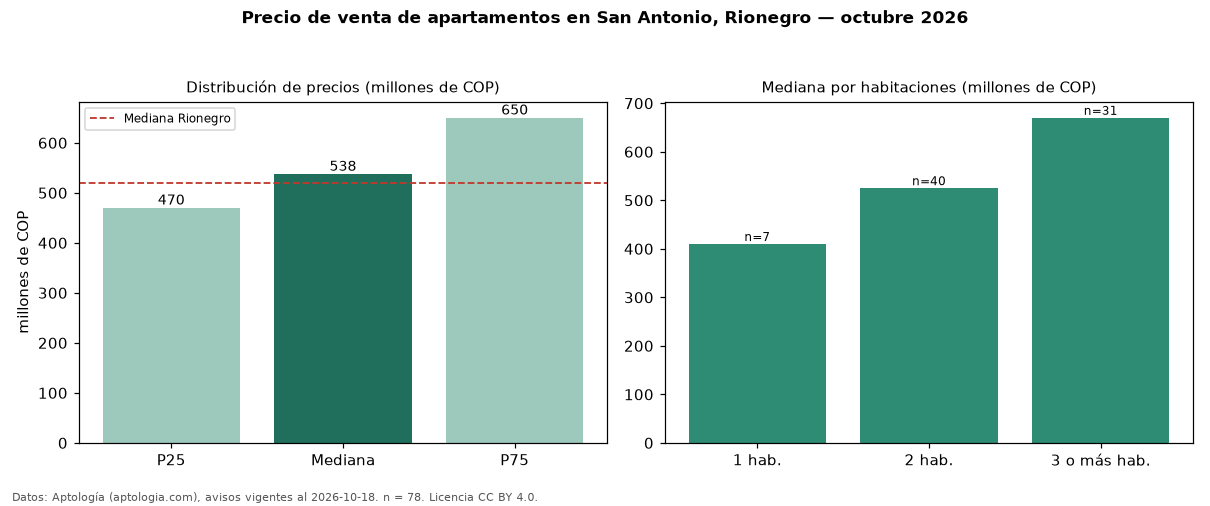

Source data for this figure (header and first rows):
seccion, metrica, valor, moneda, n
precio, p25, 470000000, COP, 78
precio, mediana, 537500000, COP, 78
precio, p75, 650000000, COP, 78
precio, minimo, 340000000, COP, 78
precio, maximo, 825000000, COP, 78
m2, mediana_precio_m2, 7965234, COP, 78
m2, area_mediana_m2, 72.0, m2, 78
admin, mediana_admin_mes, 362500, COP, 20
banos, mediana_banos, 2.0, , 
parqueadero, pct_con_parqueadero, 83.3, %, 78
estrato, estrato_mas_frecuente, 5, , 78
habitaciones, 1, 410000000, COP, 7
habitaciones, 2, 525000000, COP, 40
habitaciones, 3+, 670000000, COP, 31
ciudad, mediana_ciudad_referencia, 520000000, COP, 
ciudad, mediana_m2_ciudad, 7437500, COP, 
fuente, fecha_datos, 2026-10-18, , 
fuente, atribucion, https://www.aptologia.com/venta/rionegro…, , 
fuente, licencia, CC BY 4.0, , 
